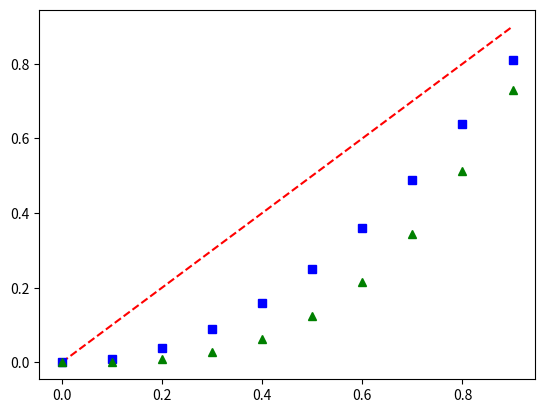

Source code (Python):
#!/usr/bin/python3
# -*- coding: utf-8 -*-


import numpy as np
import matplotlib.pyplot as plt

# evenly sampled time at 200ms intervals
t = np.arange(0., 1., .1)

# red dashes, blue squares and green triangles
plt.plot(t, t, 'r--', t, t**2, 'bs', t, t**3, 'g^')
plt.show()
